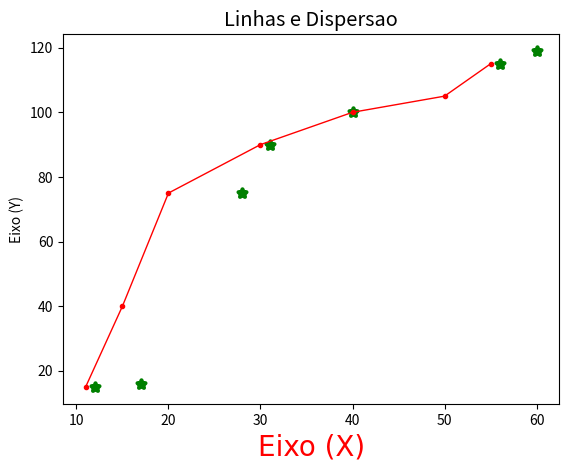

This figure's Python source:
import matplotlib.pyplot as plt

# realidade
x = [11, 15, 20, 30, 40, 50, 55]
y = [15, 40, 75, 90, 100, 105, 115]

# expectativa
x2 = [12, 17, 28, 31, 40, 56, 60]
y2 = [15, 16, 75, 90, 100, 115, 119]


# grafico de linhas(vermelho)
plt.plot(x, y, linestyle="-", color="red", marker=".", linewidth=1.0)
# grafico de dispersao(verde)
plt.scatter(x2, y2, color="green", marker="*", linewidths=3.0)


plt.style.use('ggplot')


plt.title("Linhas e Dispersao")
plt.xlabel("Eixo (X)", color="red", font="Consolas", size=20)
plt.ylabel("Eixo (Y)")
plt.show()
